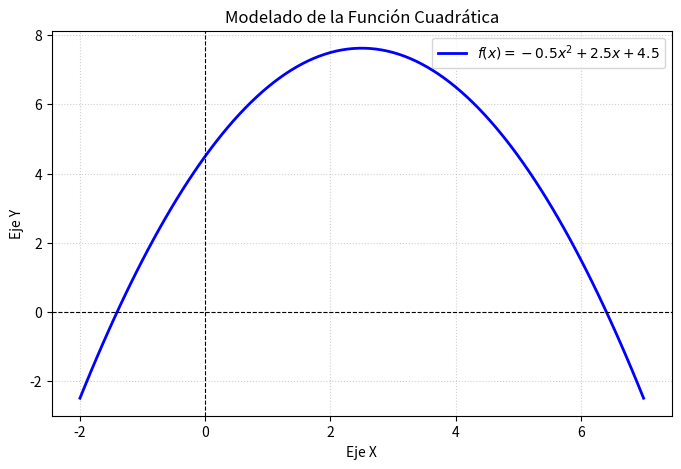

Generate this figure with matplotlib: (Note: this script raises an exception after producing the figure.)
import matplotlib.pyplot as plt
import numpy as np

## sección para modelar la función cuadrática 
def f(x):
    return -0.5 * (x**2) + 2.5 * x + 4.5

x_valores = np.linspace(-2, 7, 100)
y_valores = f(x_valores)


plt.figure(figsize=(8, 5))
plt.plot(x_valores, y_valores, label=r"$f(x) = -0.5x^2 + 2.5x + 4.5$", color="blue", lw=2)


plt.axhline(0, color="black", linewidth=0.8, linestyle="--")
plt.axvline(0, color="black", linewidth=0.8, linestyle="--")


plt.title("Modelado de la Función Cuadrática")
plt.xlabel("Eje X")
plt.ylabel("Eje Y")
plt.grid(True, linestyle=":", alpha=0.6)
plt.legend()

plt.show()


## Método de Bisección 

a = float(input("Ingrese el límite inferior del intervalo (a): "))
b = float(input("Ingrese el límite superior del intervalo (b): ")) 

## Ejecución del método de bisección

if f(a) * f(b) < 0:
    print("Se cumple la condición de cambio de signo. Se puede aplicar el método de bisección.")
    for i in range(10):
        c = (a + b) / 2
        print(f"Iteración {i+1}: a = {a}, b = {b}, c = {c}, f(c) = {f(c)}")
        if f(c) == 0:
            print(f"Se encontró una raíz exacta: {c}")
            break
        elif f(a) * f(c) < 0:
            b = c
        else:
            a = c
        
